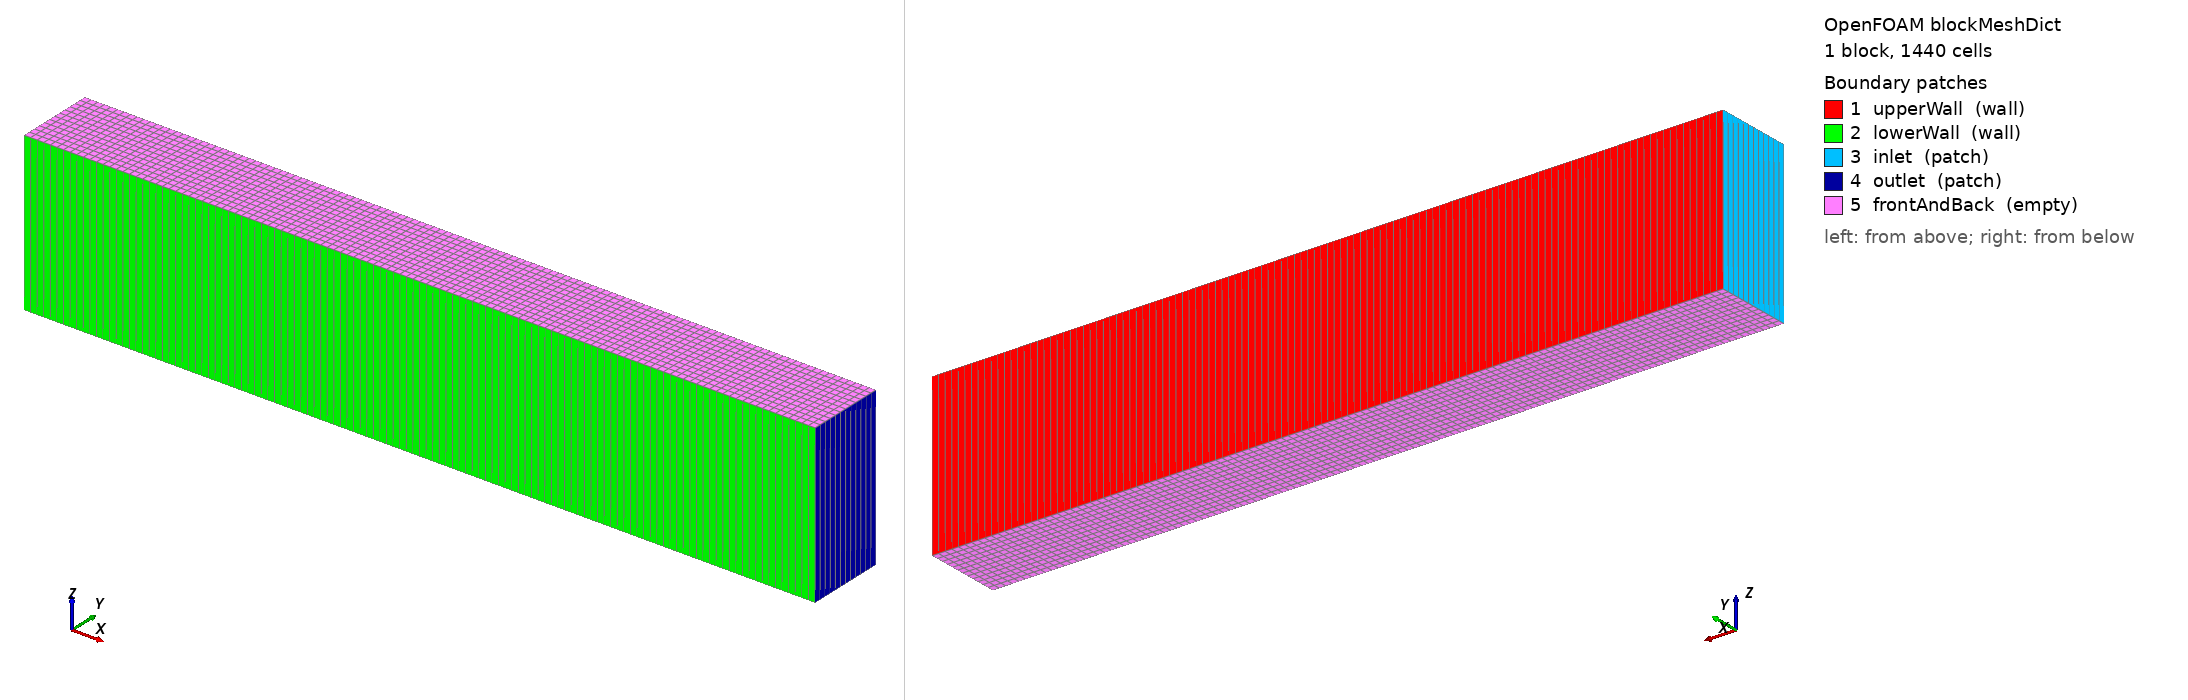

OpenFOAM case: the mesh blockMesh builds from blockMeshDict, 1 block(s), 1440 cells. Boundary patches (legend numbers): 1 upperWall (wall), 2 lowerWall (wall), 3 inlet (patch), 4 outlet (patch), 5 frontAndBack (empty). Left view from above one corner, right view from below the opposite corner. Boundary conditions: 1 field file(s) under 0/; 5 of 5 drawn patches have an entry in a shipped field file.

=== system/blockMeshDict ===
/*--------------------------------*- C++ -*----------------------------------*\
  =========                 |
  \\      /  F ield         | OpenFOAM: The Open Source CFD Toolbox
   \\    /   O peration     | Website:  https://openfoam.org
    \\  /    A nd           | Version:  7
     \\/     M anipulation  |
\*---------------------------------------------------------------------------*/
FoamFile
{
    version     2.0;
    format      ascii;
    class       dictionary;
    object      blockMeshDict;
}
// * * * * * * * * * * * * * * * * * * * * * * * * * * * * * * * * * * * * * //

convertToMeters 0.001;

vertices
(
    (0 0 -90)
    (450 0 -90)
    (450 45 -90)
    (0 45 -90)
    (0 0 0)
    (450 0 0)
    (450 45 0)
    (0 45 0)
);

blocks
(
    hex (0 1 2 3 4 5 6 7)
    (120 12 1)
    simpleGrading (1 1 1)
);

edges
(
);

boundary
(
    upperWall
    {
        type wall;
        faces
        (
            (3 7 6 2)
        );
    }
    lowerWall
    {
        type wall;
        faces
        (
            (1 5 4 0)
        );
    }
    inlet
    {
        type patch;
        faces
        (
            (0 4 7 3)
        );
    }
    outlet
    {
        type patch;
        faces
        (
            (2 6 5 1)
        );
    }
    frontAndBack
    {
        type empty;
        faces
        (
            (0 3 2 1)
            (4 5 6 7)
        );
    }
);

// ************************************************************************* //


=== system/controlDict ===
/*--------------------------------*- C++ -*----------------------------------*\
  =========                 |
  \\      /  F ield         | OpenFOAM: The Open Source CFD Toolbox
   \\    /   O peration     | Website:  https://openfoam.org
    \\  /    A nd           | Version:  7
     \\/     M anipulation  |
\*---------------------------------------------------------------------------*/
FoamFile
{
    version     2.0;
    format      ascii;
    class       dictionary;
    location    "system";
    object      controlDict;
}
// * * * * * * * * * * * * * * * * * * * * * * * * * * * * * * * * * * * * * //

application     rhoPimpleFoam;

startFrom       startTime;

startTime       0;

stopAt          endTime;

endTime         0.2;

deltaT          5e-05;

writeControl    timeStep;

writeInterval   50;

purgeWrite      0;

writeFormat     ascii;

writePrecision  6;

writeCompression off;

timeFormat      general;

timePrecision   6;

runTimeModifiable true;

adjustTimeStep  no;

maxCo           0.5;

functions
{
    fieldAverage1
    {
        type            fieldAverage;
        libs            ("libfieldFunctionObjects.so");
        writeControl    writeTime;

        fields
        (
            U
            {
                mean        on;
                prime2Mean  on;
                base        time;
            }

            p
            {
                mean        on;
                prime2Mean  on;
                base        time;
            }
        );
    }
}

// ************************************************************************* //


=== 0/U ===
/*--------------------------------*- C++ -*----------------------------------*\
  =========                 |
  \\      /  F ield         | OpenFOAM: The Open Source CFD Toolbox
   \\    /   O peration     | Website:  https://openfoam.org
    \\  /    A nd           | Version:  7
     \\/     M anipulation  |
\*---------------------------------------------------------------------------*/
FoamFile
{
    version     2.0;
    format      ascii;
    class       volVectorField;
    object      U;
}
// * * * * * * * * * * * * * * * * * * * * * * * * * * * * * * * * * * * * * //

dimensions      [0 1 -1 0 0 0 0];

internalField   uniform (0 0 0);

boundaryField
{
    inlet
    {
        type            fixedValue;
        value           uniform (29.63 0 0);
    }

    outlet
    {
        type            pressureInletOutletVelocity;
        inletValue      uniform (0 0 0);
        value           uniform (0 0 0);
    }

    upperWall
    {
        type            noSlip;
    }

    lowerWall
    {
        type            noSlip;
    }

    frontAndBack
    {
        type            empty;
    }
}

// ************************************************************************* //
